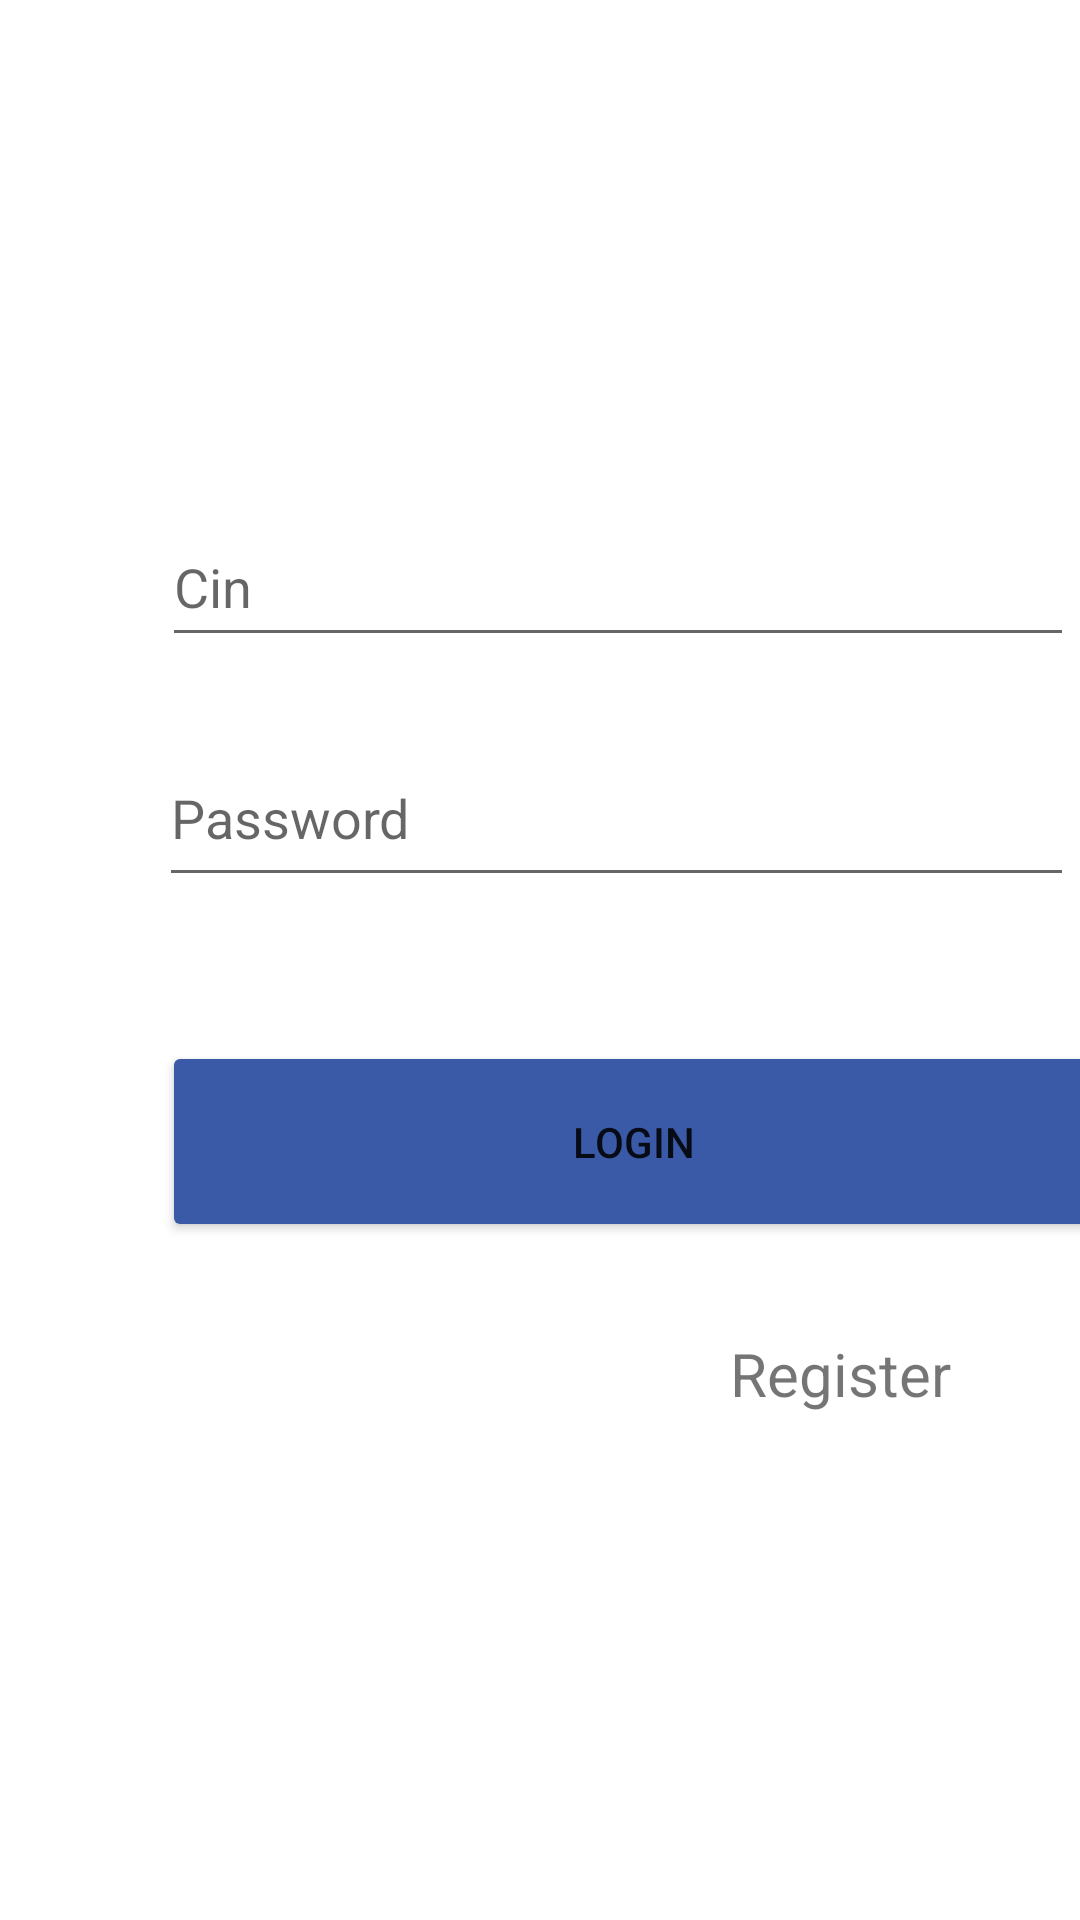

Reconstruct the res/layout file that produces this screen, plus the resources it refers to.
<!-- AndroidManifest.xml: application theme Theme.Ttss -->
<!-- res/layout/activity_login.xml -->
<?xml version="1.0" encoding="utf-8"?>
<layout>
<androidx.constraintlayout.widget.ConstraintLayout xmlns:android="http://schemas.android.com/apk/res/android"
    xmlns:app="http://schemas.android.com/apk/res-auto"
    xmlns:tools="http://schemas.android.com/tools"
    android:layout_width="match_parent"
    android:layout_height="match_parent"
    tools:context=".Login">

    <ImageView
        android:id="@+id/imageView"
        android:layout_width="wrap_content"
        android:layout_height="wrap_content"
        android:layout_marginStart="54dp"
        android:layout_marginTop="119dp"
        app:layout_constraintStart_toStartOf="parent"
        app:layout_constraintTop_toTopOf="parent"
        app:srcCompat="@drawable/ensas" />

    <EditText
        android:id="@+id/login_password"
        android:layout_width="305dp"
        android:layout_height="56dp"
        android:layout_marginStart="53dp"
        android:layout_marginTop="24dp"
        android:ems="10"
        android:hint="Password"
        android:inputType="textPassword"
        app:layout_constraintStart_toStartOf="parent"
        app:layout_constraintTop_toBottomOf="@+id/login_cin"
        tools:ignore="TouchTargetSizeCheck" />

    <Button
        android:id="@+id/button"
        android:layout_width="314dp"
        android:layout_height="67dp"
        android:layout_marginStart="54dp"
        android:layout_marginTop="48dp"
        android:backgroundTint="#3A59A6"
        android:onClick="loginHandler"
        android:text="Login"
        app:layout_constraintStart_toStartOf="parent"
        app:layout_constraintTop_toBottomOf="@+id/login_password"
        tools:ignore="TouchTargetSizeCheck" />

    <TextView
        android:id="@+id/registertxt"
        android:layout_width="wrap_content"
        android:layout_height="wrap_content"
        android:layout_marginTop="20dp"
        android:layout_marginEnd="43dp"
        android:gravity="center"
        android:minHeight="48dp"
        android:onClick="RegisterAction"
        android:text="Register"
        android:textSize="20sp"
        app:layout_constraintEnd_toEndOf="parent"
        app:layout_constraintTop_toBottomOf="@+id/button" />

    <EditText
        android:id="@+id/login_cin"
        android:layout_width="304dp"
        android:layout_height="50dp"
        android:layout_marginStart="54dp"
        android:layout_marginTop="50dp"
        android:ems="10"
        android:hint="Cin"
        android:inputType="textWebEmailAddress|textEmailAddress"
        app:layout_constraintStart_toStartOf="parent"
        app:layout_constraintTop_toBottomOf="@+id/imageView"
        tools:ignore="TouchTargetSizeCheck" />

</androidx.constraintlayout.widget.ConstraintLayout>
</layout>
<!-- resources referenced by this layout -->
<resources>
  <style name="Theme.Ttss" parent="Theme.MaterialComponents.DayNight.DarkActionBar">
          
          <item name="colorPrimary">@color/purple_500</item>
          <item name="colorPrimaryVariant">@color/purple_700</item>
          <item name="colorOnPrimary">@color/white</item>
          
          <item name="colorSecondary">@color/teal_200</item>
          <item name="colorSecondaryVariant">@color/teal_700</item>
          <item name="colorOnSecondary">@color/black</item>
          
          <item name="android:statusBarColor" tools:targetApi="l">?attr/colorPrimaryVariant</item>
          
      </style>
  <!-- not gathered from this repository: default colours our renderer supplied (Android Studio template values) -->
  <color name="purple_500">#FF6200EE</color>
  <color name="purple_700">#FF3700B3</color>
  <color name="teal_200">#FF03DAC5</color>
  <color name="teal_700">#FF018786</color>
  <color name="black">#FF000000</color>
  <color name="white">#FFFFFFFF</color>
</resources>
